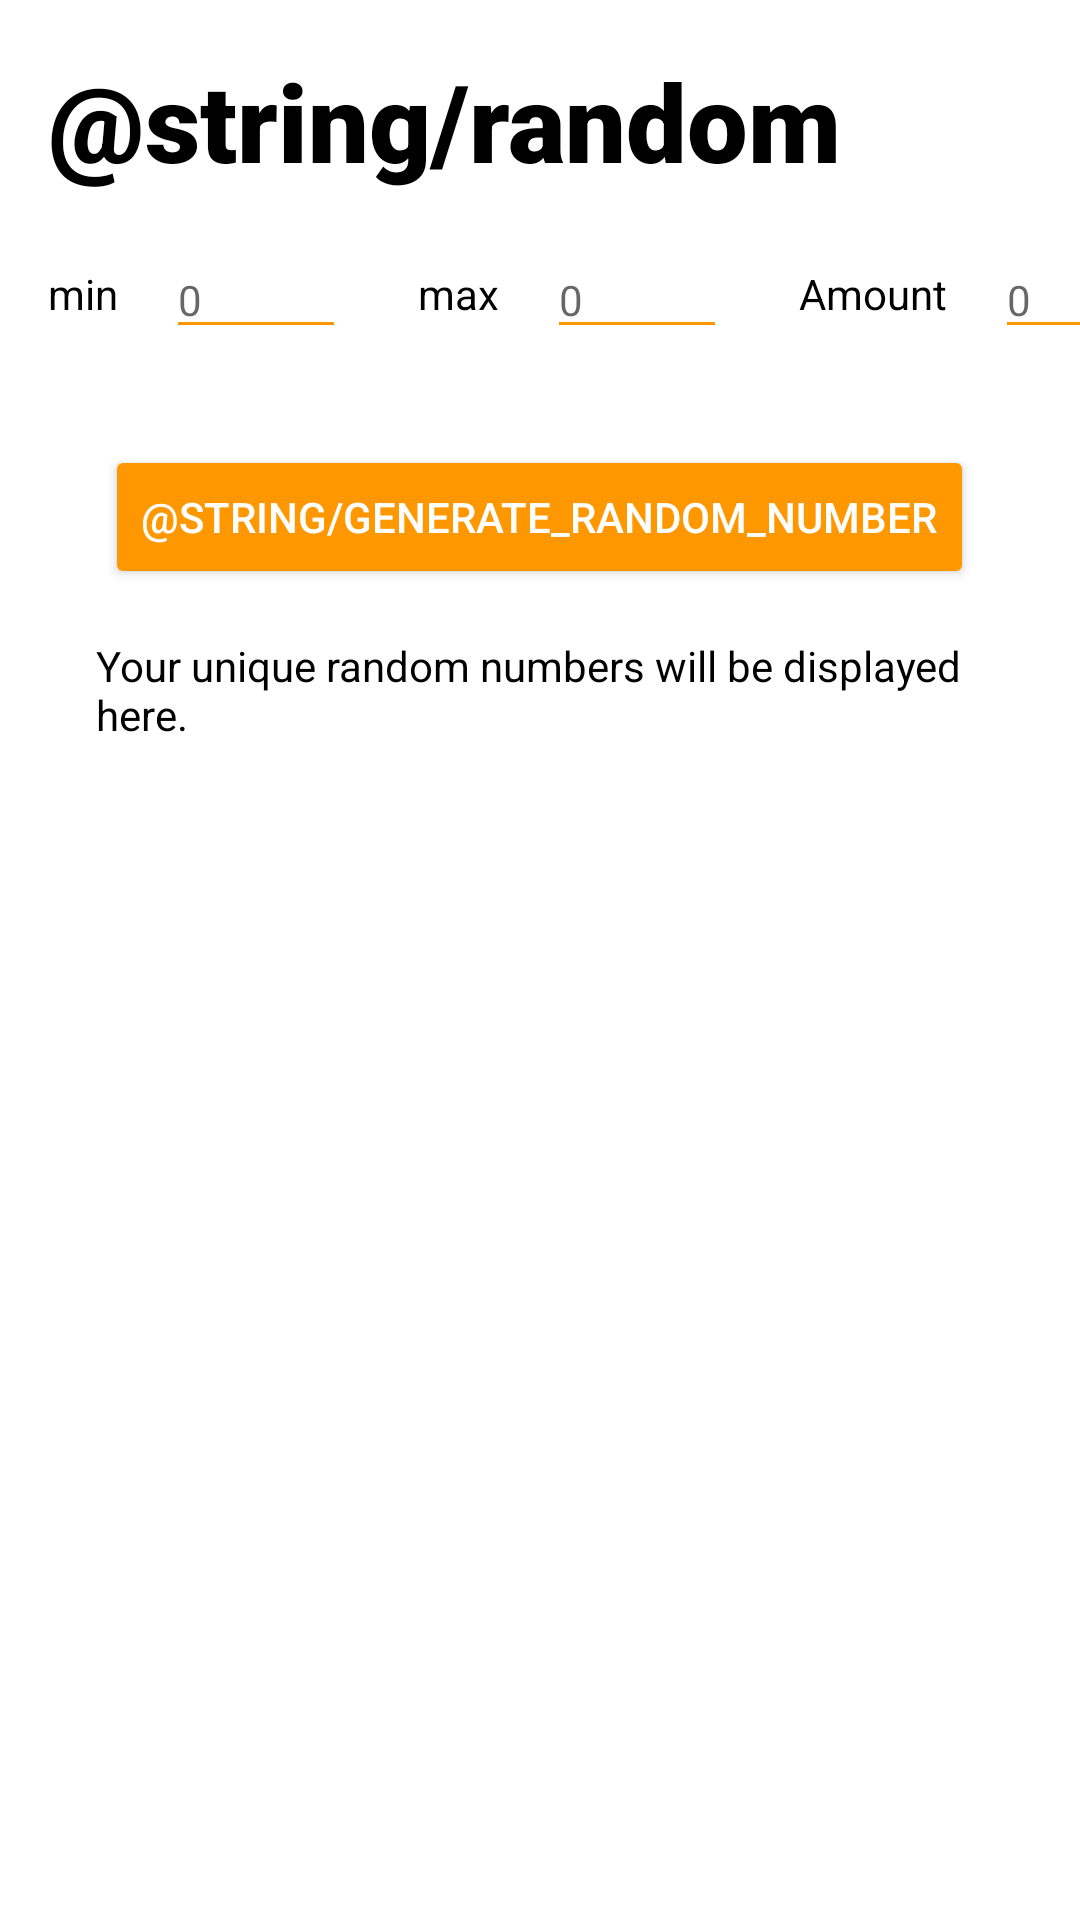

Reconstruct the res/layout file that produces this screen, plus the resources it refers to.
<!-- AndroidManifest.xml: application theme Theme.CarMATE -->
<!-- res/layout/activity_random.xml -->
<?xml version="1.0" encoding="utf-8"?>
<androidx.constraintlayout.widget.ConstraintLayout xmlns:android="http://schemas.android.com/apk/res/android"
    xmlns:app="http://schemas.android.com/apk/res-auto"
    xmlns:tools="http://schemas.android.com/tools"
    android:layout_width="match_parent"
    android:layout_height="match_parent"
    tools:context=".RandomActivity">

    <TextView
        android:id="@+id/amountTextView"
        android:layout_width="wrap_content"
        android:layout_height="wrap_content"
        android:layout_marginStart="24dp"
        android:layout_marginTop="24dp"
        android:text="Amount"
        app:layout_constraintStart_toEndOf="@+id/maxEditText"
        app:layout_constraintTop_toBottomOf="@+id/randomText" />

    <TextView
        android:id="@+id/randomText"
        android:layout_width="wrap_content"
        android:layout_height="wrap_content"
        android:layout_marginStart="16dp"
        android:layout_marginTop="16dp"
        android:fontFamily="sans-serif-black"
        android:text="@string/random"
        android:textAppearance="@style/TextAppearance.AppCompat.Large"
        android:textSize="36sp"
        android:typeface="normal"
        android:scrollbars = "vertical"
        app:layout_constraintLeft_toLeftOf="parent"
        app:layout_constraintRight_toRightOf="parent"
        app:layout_constraintStart_toStartOf="parent"
        app:layout_constraintTop_toTopOf="parent" />

    <Button
        android:id="@+id/generate_button"
        android:layout_width="wrap_content"
        android:layout_height="wrap_content"
        android:layout_marginTop="32dp"
        android:backgroundTint="#FF9800"
        android:onClick="generateRandomNumbers"
        android:text="@string/generate_random_number"
        android:textColor="@android:color/white"
        app:layout_constraintEnd_toEndOf="parent"
        app:layout_constraintHorizontal_bias="0.497"
        app:layout_constraintStart_toStartOf="parent"
        app:layout_constraintTop_toBottomOf="@+id/maxEditText" />

    <TextView
        android:id="@+id/randomTextView"
        android:layout_width="0dp"
        android:layout_height="0dp"
        android:layout_marginStart="32dp"
        android:layout_marginTop="16dp"
        android:layout_marginEnd="32dp"
        android:layout_marginBottom="32dp"
        android:text="Your unique random numbers will be displayed here."
        app:layout_constraintBottom_toBottomOf="parent"
        app:layout_constraintEnd_toEndOf="parent"
        app:layout_constraintStart_toStartOf="parent"
        app:layout_constraintTop_toBottomOf="@+id/generate_button" />

    <EditText
        android:id="@+id/minEditText"
        android:layout_width="60dp"
        android:layout_height="wrap_content"
        android:layout_marginStart="16dp"
        android:layout_marginTop="16dp"
        android:backgroundTint="#FF9800"
        android:ems="10"
        android:hint="0"
        android:inputType="number"
        android:textSize="14sp"
        app:layout_constraintStart_toEndOf="@+id/minTextView"
        app:layout_constraintTop_toBottomOf="@+id/randomText" />

    <EditText
        android:id="@+id/maxEditText"
        android:layout_width="60dp"
        android:layout_height="wrap_content"
        android:layout_marginStart="16dp"
        android:layout_marginTop="16dp"
        android:backgroundTint="#FF9800"
        android:ems="10"
        android:hint="0"
        android:inputType="number"
        android:textSize="14sp"
        app:layout_constraintStart_toEndOf="@+id/maxTextView"
        app:layout_constraintTop_toBottomOf="@+id/randomText" />

    <EditText
        android:id="@+id/amountEditText"
        android:layout_width="60dp"
        android:layout_height="wrap_content"
        android:layout_marginStart="16dp"
        android:layout_marginTop="16dp"
        android:backgroundTint="#FF9800"
        android:ems="10"
        android:hint="0"
        android:inputType="number"
        android:textSize="14sp"
        app:layout_constraintStart_toEndOf="@+id/amountTextView"
        app:layout_constraintTop_toBottomOf="@+id/randomText" />

    <TextView
        android:id="@+id/minTextView"
        android:layout_width="wrap_content"
        android:layout_height="wrap_content"
        android:layout_marginStart="16dp"
        android:layout_marginTop="24dp"
        android:text="min"
        app:layout_constraintStart_toStartOf="parent"
        app:layout_constraintTop_toBottomOf="@+id/randomText" />

    <TextView
        android:id="@+id/maxTextView"
        android:layout_width="wrap_content"
        android:layout_height="wrap_content"
        android:layout_marginStart="24dp"
        android:layout_marginTop="24dp"
        android:text="max"
        app:layout_constraintStart_toEndOf="@+id/minEditText"
        app:layout_constraintTop_toBottomOf="@+id/randomText" />

</androidx.constraintlayout.widget.ConstraintLayout>
<!-- resources referenced by this layout -->
<resources>
  <style name="Theme.CarMATE" parent="Theme.MaterialComponents.DayNight.NoActionBar">
          
          <item name="colorPrimary">@color/pimk</item>
          <item name="colorPrimaryVariant">@color/pimk</item>
          <item name="colorOnPrimary">@color/white</item>
          
          <item name="colorSecondary">@color/teal_200</item>
          <item name="colorSecondaryVariant">@color/teal_700</item>
          <item name="colorOnSecondary">@color/black</item>
          
          <item name="android:statusBarColor" tools:targetApi="l">?attr/colorPrimaryVariant</item>
          
          <item name="android:textColor">@color/black</item>
          <item name="android:textColorPrimaryInverse">@color/white</item>
          <item name="android:windowContentTransitions">true</item>
          <item name="android:buttonTint">@color/pimk</item>
      </style>
  <color name="pimk">#ff69b3</color>
  <color name="white">#FFFFFFFF</color>
  <color name="teal_200">#FF03DAC5</color>
  <color name="teal_700">#FF018786</color>
  <color name="black">#FF000000</color>
</resources>
